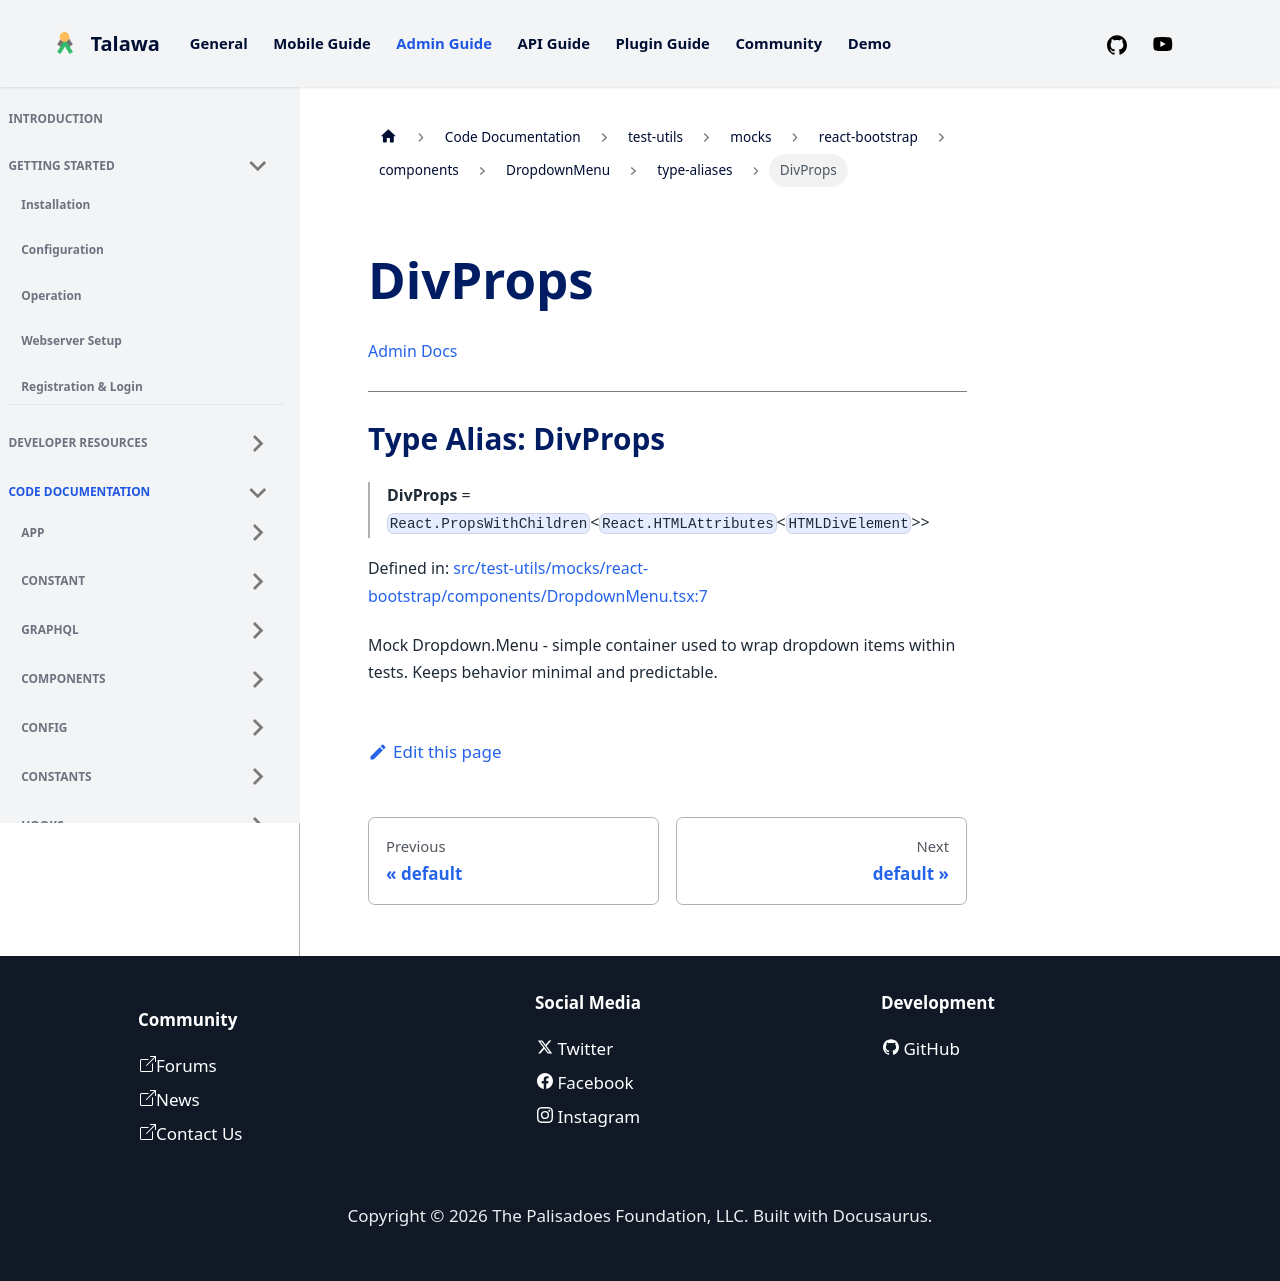

repository: PalisadoesFoundation/talawa-admin · page: docs/auto-docs/test-utils/mocks/react-bootstrap/components/DropdownMenu/type-aliases/DivProps/index.html · generator: docusaurus

[Admin Docs](/)

***

# Type Alias: DivProps

> **DivProps** = `React.PropsWithChildren`\<`React.HTMLAttributes`\<`HTMLDivElement`\>\>

Defined in: [src/test-utils/mocks/react-bootstrap/components/DropdownMenu.tsx:7](https://github.com/PalisadoesFoundation/talawa-admin/blob/main/src/test-utils/mocks/react-bootstrap/components/DropdownMenu.tsx#L7)

Mock Dropdown.Menu - simple container used to wrap dropdown items within
tests. Keeps behavior minimal and predictable.
